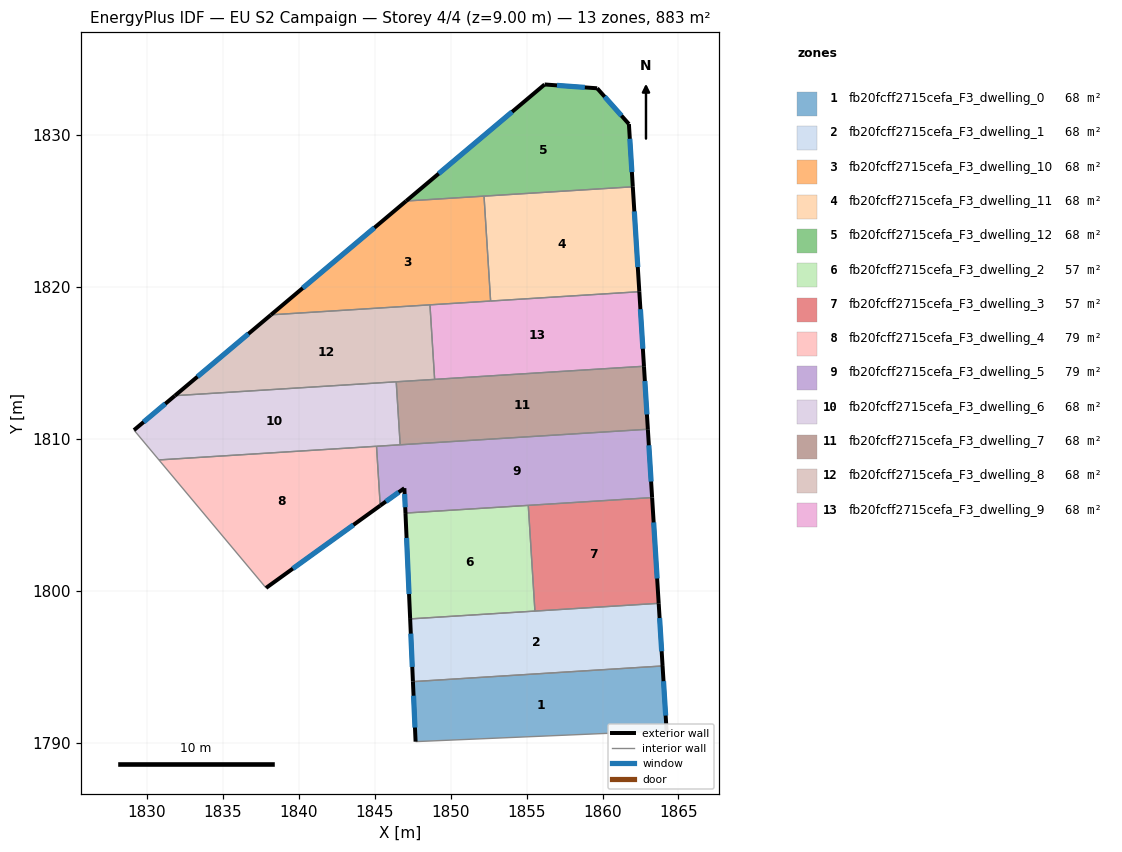
=== STOREY PLAN SPEC (per zone: floor XY polygon, exterior-wall plan segments, windows/doors) ===
zone 1: fb20fcff2715cefa_F3_dwelling_0  (67.9 m²)
  floor: (1863.96, 1795.05) (1864.22, 1790.79) (1847.69, 1790.07) (1847.52, 1794.02)
  exterior wall: (1864.22, 1790.79) – (1863.96, 1795.05)  [4.3 m]
    window: (1864.16, 1791.79) – (1864.02, 1794.05)  [3.6 m²]
  exterior wall: (1847.52, 1794.02) – (1847.69, 1790.07)  [4.0 m]
    window: (1847.56, 1793.09) – (1847.65, 1791.00)  [3.3 m²]
  interior walls: 2
zone 2: fb20fcff2715cefa_F3_dwelling_1  (67.9 m²)
  floor: (1863.70, 1799.18) (1863.96, 1795.05) (1847.52, 1794.02) (1847.34, 1798.15)
  exterior wall: (1863.96, 1795.05) – (1863.70, 1799.18)  [4.1 m]
    window: (1863.89, 1796.02) – (1863.76, 1798.21)  [3.5 m²]
  exterior wall: (1847.34, 1798.15) – (1847.52, 1794.02)  [4.1 m]
    window: (1847.38, 1797.18) – (1847.48, 1794.99)  [3.5 m²]
  interior walls: 3
zone 3: fb20fcff2715cefa_F3_dwelling_10  (67.9 m²)
  floor: (1852.20, 1825.99) (1852.63, 1819.08) (1838.17, 1818.17) (1847.07, 1825.67)
  exterior wall: (1847.07, 1825.67) – (1838.17, 1818.17)  [11.6 m]
    window: (1844.98, 1823.91) – (1840.26, 1819.93)  [9.8 m²]
  interior walls: 4
zone 4: fb20fcff2715cefa_F3_dwelling_11  (67.9 m²)
  floor: (1861.99, 1826.60) (1862.42, 1819.70) (1852.63, 1819.08) (1852.20, 1825.99)
  exterior wall: (1862.42, 1819.70) – (1861.99, 1826.60)  [6.9 m]
    window: (1862.32, 1821.32) – (1862.10, 1824.98)  [5.8 m²]
  interior walls: 3
zone 5: fb20fcff2715cefa_F3_dwelling_12  (67.9 m²)
  floor: (1859.65, 1833.09) (1861.74, 1830.73) (1861.99, 1826.60) (1847.07, 1825.67) (1856.19, 1833.34)
  exterior wall: (1861.99, 1826.60) – (1861.74, 1830.73)  [4.1 m]
    window: (1861.93, 1827.57) – (1861.80, 1829.76)  [3.5 m²]
  exterior wall: (1856.19, 1833.34) – (1847.07, 1825.67)  [11.9 m]
    window: (1854.05, 1831.54) – (1849.21, 1827.47)  [10.1 m²]
  exterior wall: (1859.65, 1833.09) – (1856.19, 1833.34)  [3.5 m]
    window: (1858.84, 1833.15) – (1857.00, 1833.28)  [2.9 m²]
  exterior wall: (1861.74, 1830.73) – (1859.65, 1833.09)  [3.1 m]
    window: (1861.25, 1831.29) – (1860.14, 1832.54)  [2.7 m²]
  interior walls: 2
zone 6: fb20fcff2715cefa_F3_dwelling_2  (57.0 m²)
  floor: (1855.11, 1805.63) (1855.55, 1798.67) (1847.34, 1798.15) (1847.03, 1805.12)
  exterior wall: (1847.03, 1805.12) – (1847.34, 1798.15)  [7.0 m]
    window: (1847.10, 1803.48) – (1847.26, 1799.79)  [5.9 m²]
  interior walls: 3
zone 7: fb20fcff2715cefa_F3_dwelling_3  (57.0 m²)
  floor: (1863.27, 1806.14) (1863.70, 1799.18) (1855.55, 1798.67) (1855.11, 1805.63)
  exterior wall: (1863.70, 1799.18) – (1863.27, 1806.14)  [7.0 m]
    window: (1863.60, 1800.81) – (1863.37, 1804.50)  [5.9 m²]
  interior walls: 3
zone 8: fb20fcff2715cefa_F3_dwelling_4  (78.9 m²)
  floor: (1845.12, 1809.52) (1845.36, 1805.61) (1837.85, 1800.19) (1830.79, 1808.62)
  exterior wall: (1837.85, 1800.19) – (1845.36, 1805.61)  [9.3 m]
    window: (1839.61, 1801.46) – (1843.60, 1804.34)  [7.8 m²]
  interior walls: 3
zone 9: fb20fcff2715cefa_F3_dwelling_5  (78.9 m²)
  floor: (1862.99, 1810.64) (1863.27, 1806.14) (1847.03, 1805.12) (1846.95, 1806.76) (1845.36, 1805.61) (1845.12, 1809.52)
  exterior wall: (1863.27, 1806.14) – (1862.99, 1810.64)  [4.5 m]
    window: (1863.20, 1807.20) – (1863.05, 1809.58)  [3.8 m²]
  exterior wall: (1846.95, 1806.76) – (1847.03, 1805.12)  [1.6 m]
    window: (1846.97, 1806.37) – (1847.01, 1805.50)  [1.4 m²]
  exterior wall: (1845.36, 1805.61) – (1846.95, 1806.76)  [2.0 m]
    window: (1845.74, 1805.88) – (1846.58, 1806.49)  [1.7 m²]
  interior walls: 5
zone 10: fb20fcff2715cefa_F3_dwelling_6  (67.9 m²)
  floor: (1846.42, 1813.76) (1846.68, 1809.62) (1830.79, 1808.62) (1829.16, 1810.58) (1831.85, 1812.85)
  exterior wall: (1831.85, 1812.85) – (1829.15, 1810.58)  [3.5 m]
    window: (1831.21, 1812.32) – (1829.79, 1811.11)  [3.0 m²]
  interior walls: 5
zone 11: fb20fcff2715cefa_F3_dwelling_7  (67.9 m²)
  floor: (1862.73, 1814.79) (1862.99, 1810.64) (1846.68, 1809.62) (1846.42, 1813.76)
  exterior wall: (1862.99, 1810.64) – (1862.73, 1814.79)  [4.2 m]
    window: (1862.93, 1811.61) – (1862.79, 1813.81)  [3.5 m²]
  interior walls: 4
zone 12: fb20fcff2715cefa_F3_dwelling_8  (67.9 m²)
  floor: (1848.64, 1818.83) (1848.95, 1813.92) (1831.85, 1812.85) (1838.17, 1818.17)
  exterior wall: (1838.17, 1818.17) – (1831.85, 1812.85)  [8.3 m]
    window: (1836.69, 1816.92) – (1833.33, 1814.10)  [7.0 m²]
  interior walls: 4
zone 13: fb20fcff2715cefa_F3_dwelling_9  (67.9 m²)
  floor: (1862.42, 1819.70) (1862.73, 1814.79) (1848.95, 1813.92) (1848.64, 1818.83)
  exterior wall: (1862.73, 1814.79) – (1862.42, 1819.70)  [4.9 m]
    window: (1862.66, 1815.94) – (1862.50, 1818.54)  [4.1 m²]
  interior walls: 4

=== DERIVED (storey summary) ===
Building: EU S2 Campaign
Storey: 4 of 4  (floor level z = 9.00 m)
Storey gross floor area: 882.9 m²
Zones on this storey: 13
  - fb20fcff2715cefa_F3_dwelling_0: floor 67.9 m²; exterior wall 8.2 m (24.7 m²); 2 window(s) 6.9 m²; WWR 28.1%
  - fb20fcff2715cefa_F3_dwelling_1: floor 67.9 m²; exterior wall 8.3 m (24.8 m²); 2 window(s) 7.0 m²; WWR 28.1%
  - fb20fcff2715cefa_F3_dwelling_10: floor 67.9 m²; exterior wall 11.6 m (34.9 m²); 1 window(s) 9.8 m²; WWR 28.1%
  - fb20fcff2715cefa_F3_dwelling_11: floor 67.9 m²; exterior wall 6.9 m (20.8 m²); 1 window(s) 5.8 m²; WWR 28.1%
  - fb20fcff2715cefa_F3_dwelling_12: floor 67.9 m²; exterior wall 22.7 m (68.0 m²); 4 window(s) 19.1 m²; WWR 28.1%
  - fb20fcff2715cefa_F3_dwelling_2: floor 57.0 m²; exterior wall 7.0 m (20.9 m²); 1 window(s) 5.9 m²; WWR 28.1%
  - fb20fcff2715cefa_F3_dwelling_3: floor 57.0 m²; exterior wall 7.0 m (20.9 m²); 1 window(s) 5.9 m²; WWR 28.1%
  - fb20fcff2715cefa_F3_dwelling_4: floor 78.9 m²; exterior wall 9.3 m (27.8 m²); 1 window(s) 7.8 m²; WWR 28.1%
  - fb20fcff2715cefa_F3_dwelling_5: floor 78.9 m²; exterior wall 8.1 m (24.3 m²); 3 window(s) 6.8 m²; WWR 28.1%
  - fb20fcff2715cefa_F3_dwelling_6: floor 67.9 m²; exterior wall 3.5 m (10.6 m²); 1 window(s) 3.0 m²; WWR 28.1%
  - fb20fcff2715cefa_F3_dwelling_7: floor 67.9 m²; exterior wall 4.2 m (12.5 m²); 1 window(s) 3.5 m²; WWR 28.1%
  - fb20fcff2715cefa_F3_dwelling_8: floor 67.9 m²; exterior wall 8.3 m (24.8 m²); 1 window(s) 7.0 m²; WWR 28.1%
  - fb20fcff2715cefa_F3_dwelling_9: floor 67.9 m²; exterior wall 4.9 m (14.8 m²); 1 window(s) 4.1 m²; WWR 28.1%
Zone adjacency (shared interzone walls):
  - fb20fcff2715cefa_F3_dwelling_0 ↔ fb20fcff2715cefa_F3_dwelling_1
  - fb20fcff2715cefa_F3_dwelling_1 ↔ fb20fcff2715cefa_F3_dwelling_2
  - fb20fcff2715cefa_F3_dwelling_1 ↔ fb20fcff2715cefa_F3_dwelling_3
  - fb20fcff2715cefa_F3_dwelling_10 ↔ fb20fcff2715cefa_F3_dwelling_11
  - fb20fcff2715cefa_F3_dwelling_10 ↔ fb20fcff2715cefa_F3_dwelling_12
  - fb20fcff2715cefa_F3_dwelling_10 ↔ fb20fcff2715cefa_F3_dwelling_8
  - fb20fcff2715cefa_F3_dwelling_10 ↔ fb20fcff2715cefa_F3_dwelling_9
  - fb20fcff2715cefa_F3_dwelling_11 ↔ fb20fcff2715cefa_F3_dwelling_12
  - fb20fcff2715cefa_F3_dwelling_11 ↔ fb20fcff2715cefa_F3_dwelling_9
  - fb20fcff2715cefa_F3_dwelling_2 ↔ fb20fcff2715cefa_F3_dwelling_3
  - fb20fcff2715cefa_F3_dwelling_2 ↔ fb20fcff2715cefa_F3_dwelling_5
  - fb20fcff2715cefa_F3_dwelling_3 ↔ fb20fcff2715cefa_F3_dwelling_5
  - fb20fcff2715cefa_F3_dwelling_4 ↔ fb20fcff2715cefa_F3_dwelling_5
  - fb20fcff2715cefa_F3_dwelling_4 ↔ fb20fcff2715cefa_F3_dwelling_6
  - fb20fcff2715cefa_F3_dwelling_5 ↔ fb20fcff2715cefa_F3_dwelling_6
  - fb20fcff2715cefa_F3_dwelling_5 ↔ fb20fcff2715cefa_F3_dwelling_7
  - fb20fcff2715cefa_F3_dwelling_6 ↔ fb20fcff2715cefa_F3_dwelling_7
  - fb20fcff2715cefa_F3_dwelling_6 ↔ fb20fcff2715cefa_F3_dwelling_8
  - fb20fcff2715cefa_F3_dwelling_7 ↔ fb20fcff2715cefa_F3_dwelling_8
  - fb20fcff2715cefa_F3_dwelling_7 ↔ fb20fcff2715cefa_F3_dwelling_9
  - fb20fcff2715cefa_F3_dwelling_8 ↔ fb20fcff2715cefa_F3_dwelling_9